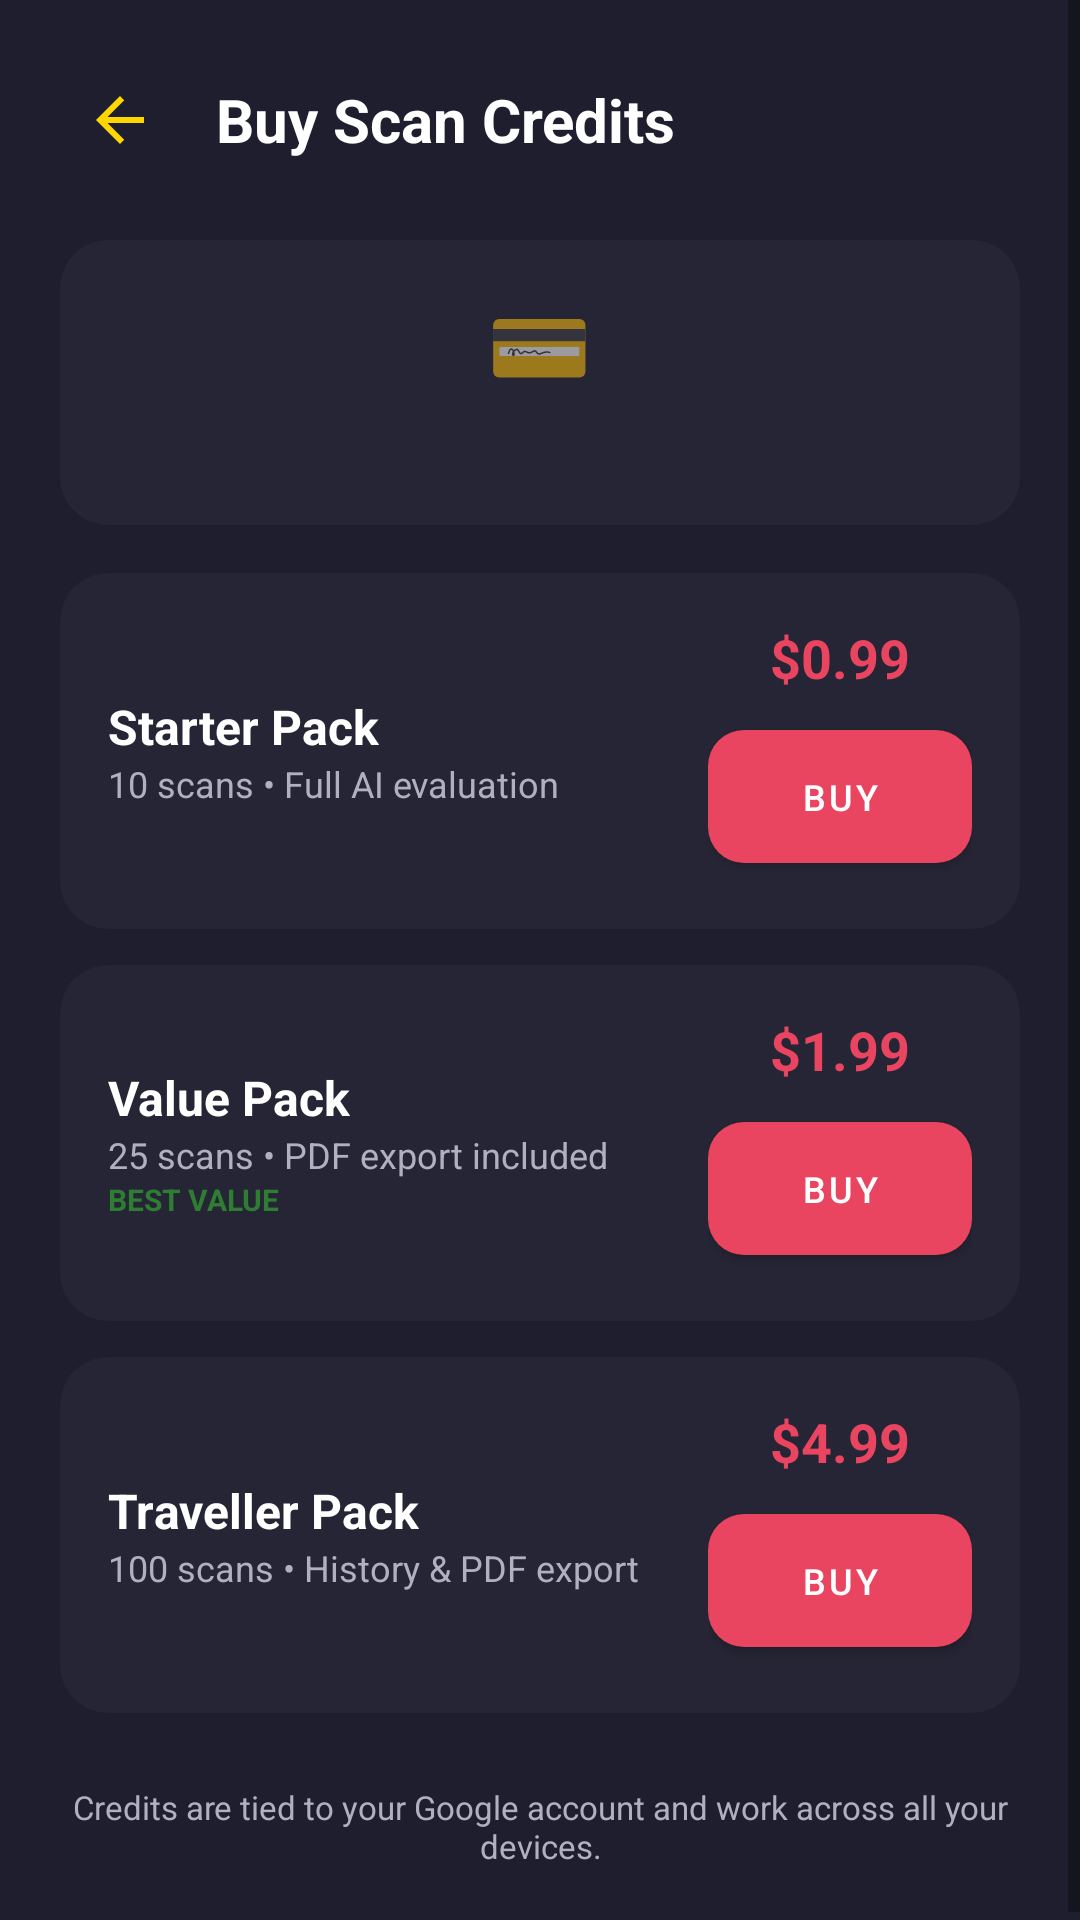

The Android layout XML behind this screen, and the referenced resources:
<!-- AndroidManifest.xml: application theme Theme.CamGuard -->
<!-- res/layout/activity_credits.xml -->
<?xml version="1.0" encoding="utf-8"?>
<ScrollView xmlns:android="http://schemas.android.com/apk/res/android"
    xmlns:app="http://schemas.android.com/apk/res-auto"
    android:layout_width="match_parent"
    android:layout_height="match_parent"
    android:background="@color/surface_dark">
    <LinearLayout
        android:layout_width="match_parent"
        android:layout_height="wrap_content"
        android:orientation="vertical"
        android:padding="20dp">

        <LinearLayout android:layout_width="match_parent" android:layout_height="wrap_content"
            android:orientation="horizontal" android:gravity="center_vertical" android:layout_marginBottom="20dp">
            <ImageButton android:id="@+id/btnBack" android:layout_width="40dp" android:layout_height="40dp"
                android:src="@drawable/ic_back" android:background="?attr/selectableItemBackgroundBorderless"
                android:layout_marginEnd="12dp"/>
            <TextView android:layout_width="wrap_content" android:layout_height="wrap_content"
                android:text="Buy Scan Credits" android:textSize="20sp" android:textStyle="bold"
                android:textColor="@color/text_primary"/>
        </LinearLayout>

        <com.google.android.material.card.MaterialCardView style="@style/CamGuard.Card"
            android:layout_width="match_parent" android:layout_height="wrap_content"
            android:layout_marginBottom="16dp">
            <LinearLayout android:layout_width="match_parent" android:layout_height="wrap_content"
                android:orientation="vertical" android:padding="16dp" android:gravity="center">
                <TextView android:layout_width="wrap_content" android:layout_height="wrap_content"
                    android:text="💳" android:textSize="28sp"/>
                <TextView android:id="@+id/tvCurrentCredits" android:layout_width="wrap_content"
                    android:layout_height="wrap_content" android:textSize="16sp" android:textStyle="bold"
                    android:textColor="@color/text_primary" android:layout_marginTop="4dp"/>
            </LinearLayout>
        </com.google.android.material.card.MaterialCardView>

        
        <com.google.android.material.card.MaterialCardView style="@style/CamGuard.Card"
            android:layout_width="match_parent" android:layout_height="wrap_content"
            android:layout_marginBottom="12dp">
            <LinearLayout android:layout_width="match_parent" android:layout_height="wrap_content"
                android:orientation="horizontal" android:padding="16dp" android:gravity="center_vertical">
                <LinearLayout android:layout_width="0dp" android:layout_height="wrap_content"
                    android:layout_weight="1" android:orientation="vertical">
                    <TextView android:layout_width="wrap_content" android:layout_height="wrap_content"
                        android:text="Starter Pack" android:textSize="16sp" android:textStyle="bold"
                        android:textColor="@color/text_primary"/>
                    <TextView android:layout_width="wrap_content" android:layout_height="wrap_content"
                        android:text="10 scans • Full AI evaluation" android:textSize="12sp"
                        android:textColor="@color/text_secondary"/>
                </LinearLayout>
                <LinearLayout android:layout_width="wrap_content" android:layout_height="wrap_content"
                    android:orientation="vertical" android:gravity="center">
                    <TextView android:id="@+id/tvPrice10" android:layout_width="wrap_content"
                        android:layout_height="wrap_content" android:text="$0.99" android:textSize="18sp"
                        android:textStyle="bold" android:textColor="@color/brand_highlight"/>
                    <com.google.android.material.button.MaterialButton android:id="@+id/btn10Scans"
                        style="@style/CamGuard.Button.Primary" android:layout_width="wrap_content"
                        android:layout_height="wrap_content" android:text="Buy" android:textSize="12sp"
                        android:layout_marginTop="6dp"/>
                </LinearLayout>
            </LinearLayout>
        </com.google.android.material.card.MaterialCardView>

        
        <com.google.android.material.card.MaterialCardView style="@style/CamGuard.Card"
            android:layout_width="match_parent" android:layout_height="wrap_content"
            android:layout_marginBottom="12dp">
            <LinearLayout android:layout_width="match_parent" android:layout_height="wrap_content"
                android:orientation="horizontal" android:padding="16dp" android:gravity="center_vertical">
                <LinearLayout android:layout_width="0dp" android:layout_height="wrap_content"
                    android:layout_weight="1" android:orientation="vertical">
                    <TextView android:layout_width="wrap_content" android:layout_height="wrap_content"
                        android:text="Value Pack" android:textSize="16sp" android:textStyle="bold"
                        android:textColor="@color/text_primary"/>
                    <TextView android:layout_width="wrap_content" android:layout_height="wrap_content"
                        android:text="25 scans • PDF export included" android:textSize="12sp"
                        android:textColor="@color/text_secondary"/>
                    <TextView android:layout_width="wrap_content" android:layout_height="wrap_content"
                        android:text="BEST VALUE" android:textSize="10sp" android:textColor="@color/safe_green"
                        android:textStyle="bold"/>
                </LinearLayout>
                <LinearLayout android:layout_width="wrap_content" android:layout_height="wrap_content"
                    android:orientation="vertical" android:gravity="center">
                    <TextView android:id="@+id/tvPrice25" android:layout_width="wrap_content"
                        android:layout_height="wrap_content" android:text="$1.99" android:textSize="18sp"
                        android:textStyle="bold" android:textColor="@color/brand_highlight"/>
                    <com.google.android.material.button.MaterialButton android:id="@+id/btn25Scans"
                        style="@style/CamGuard.Button.Primary" android:layout_width="wrap_content"
                        android:layout_height="wrap_content" android:text="Buy" android:textSize="12sp"
                        android:layout_marginTop="6dp"/>
                </LinearLayout>
            </LinearLayout>
        </com.google.android.material.card.MaterialCardView>

        
        <com.google.android.material.card.MaterialCardView style="@style/CamGuard.Card"
            android:layout_width="match_parent" android:layout_height="wrap_content"
            android:layout_marginBottom="24dp">
            <LinearLayout android:layout_width="match_parent" android:layout_height="wrap_content"
                android:orientation="horizontal" android:padding="16dp" android:gravity="center_vertical">
                <LinearLayout android:layout_width="0dp" android:layout_height="wrap_content"
                    android:layout_weight="1" android:orientation="vertical">
                    <TextView android:layout_width="wrap_content" android:layout_height="wrap_content"
                        android:text="Traveller Pack" android:textSize="16sp" android:textStyle="bold"
                        android:textColor="@color/text_primary"/>
                    <TextView android:layout_width="wrap_content" android:layout_height="wrap_content"
                        android:text="100 scans • History &amp; PDF export" android:textSize="12sp"
                        android:textColor="@color/text_secondary"/>
                </LinearLayout>
                <LinearLayout android:layout_width="wrap_content" android:layout_height="wrap_content"
                    android:orientation="vertical" android:gravity="center">
                    <TextView android:id="@+id/tvPrice100" android:layout_width="wrap_content"
                        android:layout_height="wrap_content" android:text="$4.99" android:textSize="18sp"
                        android:textStyle="bold" android:textColor="@color/brand_highlight"/>
                    <com.google.android.material.button.MaterialButton android:id="@+id/btn100Scans"
                        style="@style/CamGuard.Button.Primary" android:layout_width="wrap_content"
                        android:layout_height="wrap_content" android:text="Buy" android:textSize="12sp"
                        android:layout_marginTop="6dp"/>
                </LinearLayout>
            </LinearLayout>
        </com.google.android.material.card.MaterialCardView>

        <TextView android:layout_width="wrap_content" android:layout_height="wrap_content"
            android:text="Credits are tied to your Google account and work across all your devices."
            android:textSize="11sp" android:textColor="@color/text_secondary" android:gravity="center"
            android:layout_gravity="center"/>
    </LinearLayout>
</ScrollView>
<!-- resources referenced by this layout -->
<resources>
  <color name="brand_highlight">#E94560</color>
  <color name="safe_green">#2E7D32</color>
  <color name="surface_dark">#1E1E2E</color>
  <color name="text_primary">#FFFFFF</color>
  <color name="text_secondary">#B0B0C0</color>
  <!-- drawable ic_back (drawable) -->
  <?xml version="1.0" encoding="utf-8"?>
  <vector xmlns:android="http://schemas.android.com/apk/res/android"
      android:width="24dp"
      android:height="24dp"
      android:viewportWidth="24"
      android:viewportHeight="24">
      <path
          android:fillColor="#FFD700"
          android:pathData="M20,11H7.83l5.59,-5.59L12,4l-8,8 8,8 1.41,-1.41L7.83,13H20v-2z"/>
  </vector>
  <style name="CamGuard.Button.Primary" parent="Widget.MaterialComponents.Button">
          <item name="backgroundTint">@color/brand_highlight</item>
          <item name="android:textColor">@color/text_primary</item>
          <item name="cornerRadius">12dp</item>
          <item name="android:paddingTop">14dp</item>
          <item name="android:paddingBottom">14dp</item>
      </style>
  <style name="CamGuard.Card" parent="Widget.MaterialComponents.CardView">
          <item name="cardBackgroundColor">@color/surface_card</item>
          <item name="cardCornerRadius">16dp</item>
          <item name="cardElevation">0dp</item>
      </style>
  <style name="Theme.CamGuard" parent="Theme.MaterialComponents.DayNight.NoActionBar">
          <item name="colorPrimary">@color/brand_accent</item>
          <item name="colorPrimaryVariant">@color/brand_dark</item>
          <item name="colorOnPrimary">@color/text_primary</item>
          <item name="colorSecondary">@color/brand_highlight</item>
          <item name="colorOnSecondary">@color/text_primary</item>
          <item name="android:windowBackground">@color/surface_dark</item>
          <item name="android:statusBarColor">@color/brand_dark</item>
          <item name="android:navigationBarColor">@color/brand_dark</item>
      </style>
  <color name="surface_card">#252535</color>
  <color name="brand_accent">#0F3460</color>
  <color name="brand_dark">#1A1A2E</color>
</resources>
